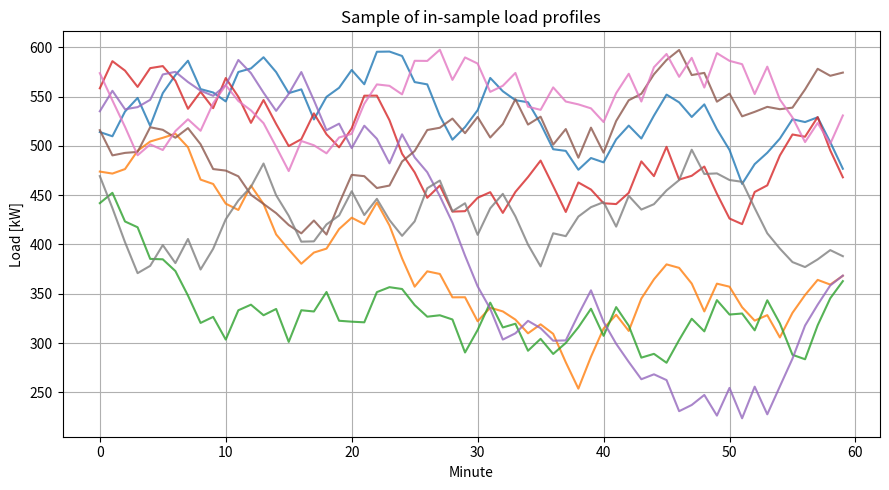
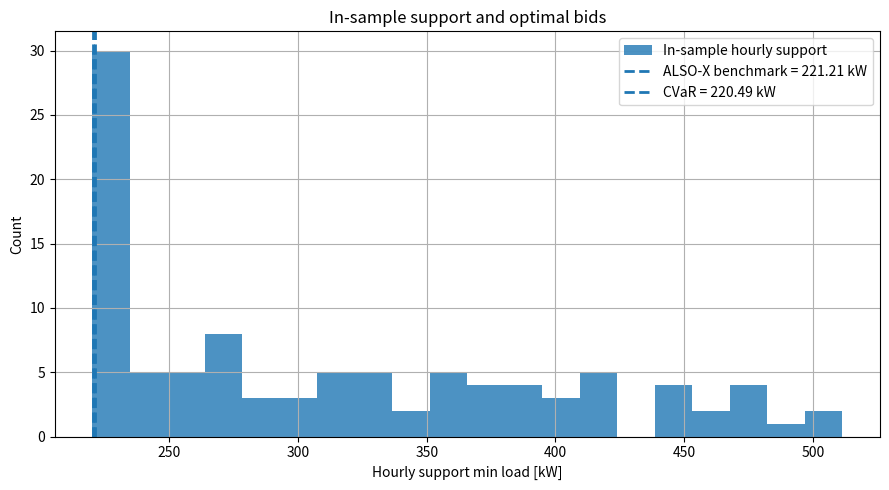

These charts were generated, in order, by the following Python code:
import numpy as np
import pandas as pd
import matplotlib.pyplot as plt

SEED = 42
N_PROFILES = 300
N_MINUTES = 60
P_MIN = 220.0
P_MAX = 600.0
MAX_STEP = 35.0
EPS = 0.10

rng = np.random.default_rng(SEED)


def generate_profile():
    x = np.empty(N_MINUTES)
    x[0] = rng.uniform(P_MIN, P_MAX)
    for t in range(1, N_MINUTES):
        low = max(P_MIN, x[t - 1] - MAX_STEP)
        high = min(P_MAX, x[t - 1] + MAX_STEP)
        x[t] = rng.uniform(low, high)
    return x


def exact_p90_bid(A, eps=0.10):
    A_sorted = np.sort(A)
    k = int(np.floor(eps * len(A)))
    return float(A_sorted[k])


def cvar_left_side(c, A, eps=0.10):
    loss = c - A
    t_candidates = np.unique(loss)
    best = np.inf
    for t in t_candidates:
        value = t + np.mean(np.maximum(loss - t, 0.0)) / eps
        if value < best:
            best = value
    return best


def cvar_bid(A, eps=0.10, low=0.0, high=600.0, tol=1e-8):
    for _ in range(80):
        mid = 0.5 * (low + high)
        if cvar_left_side(mid, A, eps) <= 0:
            low = mid
        else:
            high = mid
        if high - low < tol:
            break
    return float(low)


def verify_bid(profiles, bid):
    min_load = profiles.min(axis=1)
    passes = min_load >= bid
    shortfall = np.maximum(bid - profiles, 0.0)
    max_shortfall = shortfall.max(axis=1)

    return {
        "bid_kW": float(bid),
        "profiles_passing": int(passes.sum()),
        "profiles_failing": int((~passes).sum()),
        "reliability": float(passes.mean()),
        "P90_met": bool(passes.mean() >= 0.90),
        "avg_max_shortfall_kW": float(max_shortfall.mean()),
        "avg_max_shortfall_if_fail_kW": float(max_shortfall[max_shortfall > 0].mean()) if np.any(max_shortfall > 0) else 0.0,
        "max_shortfall_kW": float(max_shortfall.max()),
        "shortfall_minutes": int((shortfall > 0).sum())
    }


profiles = np.vstack([generate_profile() for _ in range(N_PROFILES)])
in_sample = profiles[:100, :]
out_of_sample = profiles[100:, :]

assert profiles.shape == (300, 60)
assert np.all(profiles >= P_MIN)
assert np.all(profiles <= P_MAX)
assert np.all(np.abs(np.diff(profiles, axis=1)) <= MAX_STEP + 1e-9)

A_in = in_sample.min(axis=1)
A_out = out_of_sample.min(axis=1)
print("\nSupport summary")
print(f"In-sample support min / mean / max [kW]:  {A_in.min():.2f} / {A_in.mean():.2f} / {A_in.max():.2f}")
print(f"Out-of-sample support min / mean / max [kW]: {A_out.min():.2f} / {A_out.mean():.2f} / {A_out.max():.2f}")

print("\nSupport quantiles [kW]")
print(f"In-sample 10% / 50% / 90%:   {np.quantile(A_in, 0.10):.2f} / {np.quantile(A_in, 0.50):.2f} / {np.quantile(A_in, 0.90):.2f}")
print(f"Out-of-sample 10% / 50% / 90%:{np.quantile(A_out, 0.10):.2f} / {np.quantile(A_out, 0.50):.2f} / {np.quantile(A_out, 0.90):.2f}")


c_alsox = exact_p90_bid(A_in, EPS)
c_cvar = cvar_bid(A_in, EPS, low=0.0, high=P_MAX)
print("\nChosen bids for Task 2.1")
print(f"ALSO-X benchmark bid [kW]: {c_alsox:.2f}")
print(f"CVaR bid [kW]:             {c_cvar:.2f}")
print(f"Difference [kW]:           {c_alsox - c_cvar:.2f}")

print("\nP90 thresholds")
print(f"In-sample profiles required to pass:  {int((1-EPS)*len(in_sample))} out of {len(in_sample)}")
print(f"Out-of-sample profiles required to pass: {int((1-EPS)*len(out_of_sample))} out of {len(out_of_sample)}")


in_alsox = verify_bid(in_sample, c_alsox)
in_cvar = verify_bid(in_sample, c_cvar)

out_alsox = verify_bid(out_of_sample, c_alsox)
out_cvar = verify_bid(out_of_sample, c_cvar)

print("\nTask 2.1 check on in-sample data")
print(f"ALSO-X benchmark: {in_alsox['profiles_passing']}/{len(in_sample)} pass, reliability = {100*in_alsox['reliability']:.2f}%, P90 = {in_alsox['P90_met']}")
print(f"CVaR:             {in_cvar['profiles_passing']}/{len(in_sample)} pass, reliability = {100*in_cvar['reliability']:.2f}%, P90 = {in_cvar['P90_met']}")

print("\nTask 2.2 check on out-of-sample data")
print(f"ALSO-X benchmark: {out_alsox['profiles_passing']}/{len(out_of_sample)} pass, reliability = {100*out_alsox['reliability']:.2f}%, P90 = {out_alsox['P90_met']}")
print(f"CVaR:             {out_cvar['profiles_passing']}/{len(out_of_sample)} pass, reliability = {100*out_cvar['reliability']:.2f}%, P90 = {out_cvar['P90_met']}")

data_df = pd.DataFrame([{
    "profiles_total": N_PROFILES,
    "profiles_in_sample": in_sample.shape[0],
    "profiles_out_of_sample": out_of_sample.shape[0],
    "minutes_per_profile": N_MINUTES,
    "load_min_kW": P_MIN,
    "load_max_kW": P_MAX,
    "max_step_kW": MAX_STEP
}])

task21_df = pd.DataFrame([
    {
        "method": "ALSO-X benchmark",
        "bid_kW": c_alsox,
        "in_sample_reliability": in_alsox["reliability"],
        "P90_met_in_sample": in_alsox["P90_met"]
    },
    {
        "method": "CVaR",
        "bid_kW": c_cvar,
        "in_sample_reliability": in_cvar["reliability"],
        "P90_met_in_sample": in_cvar["P90_met"]
    }
])

task22_df = pd.DataFrame([
    {
        "method": "ALSO-X benchmark",
        "bid_kW": c_alsox,
        "out_of_sample_reliability": out_alsox["reliability"],
        "P90_met_out_of_sample": out_alsox["P90_met"],
        "profiles_passing": out_alsox["profiles_passing"],
        "profiles_failing": out_alsox["profiles_failing"],
        "avg_max_shortfall_kW": out_alsox["avg_max_shortfall_kW"],
        "avg_max_shortfall_if_fail_kW": out_alsox["avg_max_shortfall_if_fail_kW"],
        "max_shortfall_kW": out_alsox["max_shortfall_kW"],
        "shortfall_minutes": out_alsox["shortfall_minutes"]
    },
    {
        "method": "CVaR",
        "bid_kW": c_cvar,
        "out_of_sample_reliability": out_cvar["reliability"],
        "P90_met_out_of_sample": out_cvar["P90_met"],
        "profiles_passing": out_cvar["profiles_passing"],
        "profiles_failing": out_cvar["profiles_failing"],
        "avg_max_shortfall_kW": out_cvar["avg_max_shortfall_kW"],
        "avg_max_shortfall_if_fail_kW": out_cvar["avg_max_shortfall_if_fail_kW"],
        "max_shortfall_kW": out_cvar["max_shortfall_kW"],
        "shortfall_minutes": out_cvar["shortfall_minutes"]
    }
])

print("\nData")
print(data_df.to_string(index=False, float_format=lambda x: f"{x:.2f}"))

print("\nTask 2.1")
print(task21_df.to_string(index=False, float_format=lambda x: f"{x:.4f}" if x < 10 else f"{x:.2f}"))

print("\nTask 2.2")
print(task22_df.to_string(index=False, float_format=lambda x: f"{x:.4f}" if x < 10 else f"{x:.2f}"))

pd.DataFrame(in_sample).to_csv("task2_in_sample_profiles.csv", index=False)
pd.DataFrame(out_of_sample).to_csv("task2_out_of_sample_profiles.csv", index=False)
task21_df.to_csv("task2_1_results.csv", index=False)
task22_df.to_csv("task2_2_results.csv", index=False)

plt.figure(figsize=(9, 5))
for i in range(8):
    plt.plot(in_sample[i], alpha=0.8)
plt.xlabel("Minute")
plt.ylabel("Load [kW]")
plt.title("Sample of in-sample load profiles")
plt.grid(True)
plt.tight_layout()
plt.savefig("task2_profiles.png", dpi=300)
plt.show()

plt.figure(figsize=(9, 5))
plt.hist(A_in, bins=20, alpha=0.8, label="In-sample hourly support")
plt.axvline(c_alsox, linestyle="--", linewidth=2, label=f"ALSO-X benchmark = {c_alsox:.2f} kW")
plt.axvline(c_cvar, linestyle="--", linewidth=2, label=f"CVaR = {c_cvar:.2f} kW")
plt.xlabel("Hourly support min load [kW]")
plt.ylabel("Count")
plt.title("In-sample support and optimal bids")
plt.legend()
plt.grid(True)
plt.tight_layout()
plt.savefig("task2_bids_hist.png", dpi=300)
plt.show()
